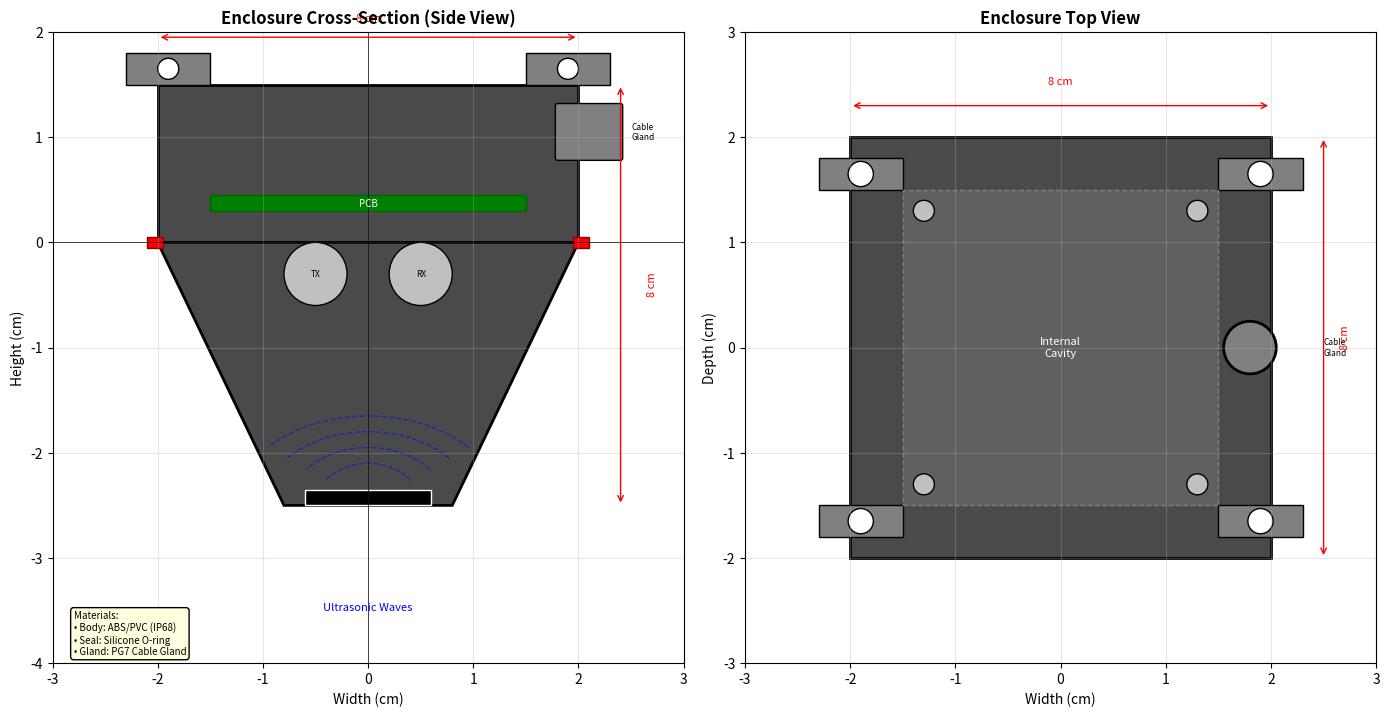

Reproduce this figure in Python. (Note: this script raises an exception after producing the figure.)
#!/usr/bin/env python3
"""
Generate Enclosure Design for Ultrasonic Sensor
"""

import matplotlib.pyplot as plt
import matplotlib.patches as mpatches
from matplotlib.patches import Rectangle, FancyBboxPatch, Polygon, Circle, Arc, Wedge
import numpy as np
from mpl_toolkits.mplot3d import Axes3D
from mpl_toolkits.mplot3d.art3d import Poly3DCollection

def create_enclosure_2d():
    """Create 2D cross-section and top view of enclosure"""
    fig, axes = plt.subplots(1, 2, figsize=(14, 8))
    
    # =====================================================
    # CROSS-SECTION VIEW (Side view)
    # =====================================================
    ax1 = axes[0]
    ax1.set_xlim(-3, 3)
    ax1.set_ylim(-4, 2)
    ax1.set_aspect('equal')
    ax1.set_title('Enclosure Cross-Section (Side View)', fontsize=12, fontweight='bold')
    ax1.set_xlabel('Width (cm)', fontsize=10)
    ax1.set_ylabel('Height (cm)', fontsize=10)
    ax1.grid(True, alpha=0.3)
    ax1.axhline(y=0, color='k', linewidth=0.5)
    ax1.axvline(x=0, color='k', linewidth=0.5)
    
    # Main enclosure body (rectangular top)
    body = Rectangle((-2, 0), 4, 1.5, facecolor='#4a4a4a', edgecolor='black', linewidth=2)
    ax1.add_patch(body)
    
    # Cone section
    cone = Polygon([(-2, 0), (2, 0), (0.8, -2.5), (-0.8, -2.5)],
                   facecolor='#4a4a4a', edgecolor='black', linewidth=2)
    ax1.add_patch(cone)
    
    # Sensor opening at bottom
    opening = Rectangle((-0.6, -2.5), 1.2, 0.15, facecolor='black', edgecolor='white', linewidth=1)
    ax1.add_patch(opening)
    
    # PCB inside
    pcb = Rectangle((-1.5, 0.3), 3, 0.15, facecolor='green', edgecolor='darkgreen', linewidth=1)
    ax1.add_patch(pcb)
    ax1.text(0, 0.37, 'PCB', fontsize=7, ha='center', va='center', color='white')
    
    # Ultrasonic transducers
    tx = Circle((-0.5, -0.3), 0.3, facecolor='silver', edgecolor='black', linewidth=1)
    ax1.add_patch(tx)
    ax1.text(-0.5, -0.3, 'TX', fontsize=6, ha='center', va='center')
    
    rx = Circle((0.5, -0.3), 0.3, facecolor='silver', edgecolor='black', linewidth=1)
    ax1.add_patch(rx)
    ax1.text(0.5, -0.3, 'RX', fontsize=6, ha='center', va='center')
    
    # Sound wave representation
    for i in range(4):
        arc = Arc((0, -2.5), 1 + i*0.5, 0.8 + i*0.3, angle=0, theta1=30, theta2=150,
                 linewidth=1, color='blue', linestyle='--', alpha=0.5)
        ax1.add_patch(arc)
    ax1.text(0, -3.5, 'Ultrasonic Waves', fontsize=8, ha='center', color='blue', style='italic')
    
    # O-ring seal
    oring = Rectangle((-2.1, -0.05), 0.15, 0.1, facecolor='red', edgecolor='darkred')
    ax1.add_patch(oring)
    oring2 = Rectangle((1.95, -0.05), 0.15, 0.1, facecolor='red', edgecolor='darkred')
    ax1.add_patch(oring2)
    
    # Cable gland
    gland = FancyBboxPatch((1.8, 0.8), 0.6, 0.5, boxstyle="round,pad=0.02",
                           facecolor='gray', edgecolor='black', linewidth=1)
    ax1.add_patch(gland)
    ax1.text(2.5, 1.05, 'Cable\nGland', fontsize=6, va='center')
    
    # Mounting bracket
    bracket = Polygon([(-2.3, 1.5), (-2.3, 1.8), (-1.5, 1.8), (-1.5, 1.5)],
                     facecolor='gray', edgecolor='black', linewidth=1)
    ax1.add_patch(bracket)
    bracket2 = Polygon([(2.3, 1.5), (2.3, 1.8), (1.5, 1.8), (1.5, 1.5)],
                      facecolor='gray', edgecolor='black', linewidth=1)
    ax1.add_patch(bracket2)
    
    # Mounting holes
    hole1 = Circle((-1.9, 1.65), 0.1, facecolor='white', edgecolor='black')
    ax1.add_patch(hole1)
    hole2 = Circle((1.9, 1.65), 0.1, facecolor='white', edgecolor='black')
    ax1.add_patch(hole2)
    
    # Dimension lines
    # Width
    ax1.annotate('', xy=(-2, 1.95), xytext=(2, 1.95),
                arrowprops=dict(arrowstyle='<->', color='red', lw=1))
    ax1.text(0, 2.1, '8 cm', fontsize=8, ha='center', color='red')
    
    # Height
    ax1.annotate('', xy=(2.4, 1.5), xytext=(2.4, -2.5),
                arrowprops=dict(arrowstyle='<->', color='red', lw=1))
    ax1.text(2.7, -0.5, '8 cm', fontsize=8, ha='center', color='red', rotation=90)
    
    # Legend
    ax1.text(-2.8, -3.5, 'Materials:\n• Body: ABS/PVC (IP68)\n• Seal: Silicone O-ring\n• Gland: PG7 Cable Gland',
             fontsize=7, va='top', bbox=dict(boxstyle='round', facecolor='lightyellow'))
    
    # =====================================================
    # TOP VIEW
    # =====================================================
    ax2 = axes[1]
    ax2.set_xlim(-3, 3)
    ax2.set_ylim(-3, 3)
    ax2.set_aspect('equal')
    ax2.set_title('Enclosure Top View', fontsize=12, fontweight='bold')
    ax2.set_xlabel('Width (cm)', fontsize=10)
    ax2.set_ylabel('Depth (cm)', fontsize=10)
    ax2.grid(True, alpha=0.3)
    
    # Outer body
    outer = Rectangle((-2, -2), 4, 4, facecolor='#4a4a4a', edgecolor='black', linewidth=2)
    ax2.add_patch(outer)
    
    # Mounting tabs
    tab1 = Rectangle((-2.3, 1.5), 0.8, 0.3, facecolor='gray', edgecolor='black', linewidth=1)
    ax2.add_patch(tab1)
    tab2 = Rectangle((1.5, 1.5), 0.8, 0.3, facecolor='gray', edgecolor='black', linewidth=1)
    ax2.add_patch(tab2)
    tab3 = Rectangle((-2.3, -1.8), 0.8, 0.3, facecolor='gray', edgecolor='black', linewidth=1)
    ax2.add_patch(tab3)
    tab4 = Rectangle((1.5, -1.8), 0.8, 0.3, facecolor='gray', edgecolor='black', linewidth=1)
    ax2.add_patch(tab4)
    
    # Mounting holes
    for hx, hy in [(-1.9, 1.65), (1.9, 1.65), (-1.9, -1.65), (1.9, -1.65)]:
        hole = Circle((hx, hy), 0.12, facecolor='white', edgecolor='black', linewidth=1)
        ax2.add_patch(hole)
    
    # Inner cavity
    inner = Rectangle((-1.5, -1.5), 3, 3, facecolor='#606060', edgecolor='gray', linewidth=1, linestyle='--')
    ax2.add_patch(inner)
    ax2.text(0, 0, 'Internal\nCavity', fontsize=8, ha='center', va='center', color='white')
    
    # Cable gland position
    gland_pos = Circle((1.8, 0), 0.25, facecolor='gray', edgecolor='black', linewidth=2)
    ax2.add_patch(gland_pos)
    ax2.text(2.5, 0, 'Cable\nGland', fontsize=6, va='center')
    
    # Lid screws
    for sx, sy in [(-1.3, 1.3), (1.3, 1.3), (-1.3, -1.3), (1.3, -1.3)]:
        screw = Circle((sx, sy), 0.1, facecolor='silver', edgecolor='black', linewidth=1)
        ax2.add_patch(screw)
    
    # Dimensions
    ax2.annotate('', xy=(-2, 2.3), xytext=(2, 2.3),
                arrowprops=dict(arrowstyle='<->', color='red', lw=1))
    ax2.text(0, 2.5, '8 cm', fontsize=8, ha='center', color='red')
    
    ax2.annotate('', xy=(2.5, -2), xytext=(2.5, 2),
                arrowprops=dict(arrowstyle='<->', color='red', lw=1))
    ax2.text(2.7, 0, '8 cm', fontsize=8, ha='center', color='red', rotation=90)
    
    plt.tight_layout()
    plt.savefig('/workspaces/ultraman/research_paper/images/enclosure_2d.png', dpi=300, 
                bbox_inches='tight', facecolor='white')
    plt.savefig('/workspaces/ultraman/research_paper/images/enclosure_2d.pdf', 
                bbox_inches='tight', facecolor='white')
    print("2D enclosure design saved!")

def create_enclosure_3d():
    """Create 3D isometric view of enclosure"""
    fig = plt.figure(figsize=(12, 10))
    ax = fig.add_subplot(111, projection='3d')
    
    # Enclosure dimensions (in arbitrary units for visualization)
    width = 4
    depth = 4
    height_top = 1.5
    height_cone = 2.5
    cone_bottom = 1.5
    
    # Top box vertices
    box_vertices = [
        # Bottom face of box
        [-width/2, -depth/2, 0],
        [width/2, -depth/2, 0],
        [width/2, depth/2, 0],
        [-width/2, depth/2, 0],
        # Top face of box
        [-width/2, -depth/2, height_top],
        [width/2, -depth/2, height_top],
        [width/2, depth/2, height_top],
        [-width/2, depth/2, height_top],
    ]
    
    # Box faces
    box_faces = [
        [box_vertices[0], box_vertices[1], box_vertices[5], box_vertices[4]],  # Front
        [box_vertices[1], box_vertices[2], box_vertices[6], box_vertices[5]],  # Right
        [box_vertices[2], box_vertices[3], box_vertices[7], box_vertices[6]],  # Back
        [box_vertices[3], box_vertices[0], box_vertices[4], box_vertices[7]],  # Left
        [box_vertices[4], box_vertices[5], box_vertices[6], box_vertices[7]],  # Top
    ]
    
    # Cone vertices
    cone_vertices_top = [
        [-width/2, -depth/2, 0],
        [width/2, -depth/2, 0],
        [width/2, depth/2, 0],
        [-width/2, depth/2, 0],
    ]
    cone_vertices_bottom = [
        [-cone_bottom/2, -cone_bottom/2, -height_cone],
        [cone_bottom/2, -cone_bottom/2, -height_cone],
        [cone_bottom/2, cone_bottom/2, -height_cone],
        [-cone_bottom/2, cone_bottom/2, -height_cone],
    ]
    
    # Cone faces
    cone_faces = [
        [cone_vertices_top[0], cone_vertices_top[1], cone_vertices_bottom[1], cone_vertices_bottom[0]],  # Front
        [cone_vertices_top[1], cone_vertices_top[2], cone_vertices_bottom[2], cone_vertices_bottom[1]],  # Right
        [cone_vertices_top[2], cone_vertices_top[3], cone_vertices_bottom[3], cone_vertices_bottom[2]],  # Back
        [cone_vertices_top[3], cone_vertices_top[0], cone_vertices_bottom[0], cone_vertices_bottom[3]],  # Left
        [cone_vertices_bottom[0], cone_vertices_bottom[1], cone_vertices_bottom[2], cone_vertices_bottom[3]],  # Bottom
    ]
    
    # Draw box
    box_collection = Poly3DCollection(box_faces, alpha=0.8, facecolor='#4a4a4a', 
                                       edgecolor='black', linewidth=1)
    ax.add_collection3d(box_collection)
    
    # Draw cone
    cone_collection = Poly3DCollection(cone_faces, alpha=0.8, facecolor='#5a5a5a', 
                                        edgecolor='black', linewidth=1)
    ax.add_collection3d(cone_collection)
    
    # Mounting brackets (simplified)
    bracket_size = 0.3
    for bx, by in [(-width/2 - 0.3, depth/2 - 0.5), (width/2, depth/2 - 0.5),
                   (-width/2 - 0.3, -depth/2 + 0.2), (width/2, -depth/2 + 0.2)]:
        bracket_verts = [
            [bx, by, height_top],
            [bx + bracket_size, by, height_top],
            [bx + bracket_size, by + bracket_size, height_top],
            [bx, by + bracket_size, height_top],
            [bx, by, height_top + 0.3],
            [bx + bracket_size, by, height_top + 0.3],
            [bx + bracket_size, by + bracket_size, height_top + 0.3],
            [bx, by + bracket_size, height_top + 0.3],
        ]
    
    # Add sensor opening indicator
    opening_size = 0.8
    opening_verts = [
        [-opening_size/2, -opening_size/2, -height_cone],
        [opening_size/2, -opening_size/2, -height_cone],
        [opening_size/2, opening_size/2, -height_cone],
        [-opening_size/2, opening_size/2, -height_cone],
    ]
    opening_face = Poly3DCollection([[opening_verts[0], opening_verts[1], 
                                      opening_verts[2], opening_verts[3]]], 
                                    alpha=1, facecolor='black', edgecolor='white', linewidth=2)
    ax.add_collection3d(opening_face)
    
    # Sound waves (circles below sensor)
    theta = np.linspace(0, 2*np.pi, 50)
    for r in [0.8, 1.2, 1.6, 2.0]:
        x_wave = r * np.cos(theta)
        y_wave = r * np.sin(theta)
        z_wave = np.full_like(x_wave, -height_cone - 0.5 - r*0.3)
        ax.plot(x_wave, y_wave, z_wave, 'b--', alpha=0.4, linewidth=1)
    
    # Cable gland
    cable_theta = np.linspace(0, 2*np.pi, 20)
    cable_x = 0.2 * np.cos(cable_theta) + width/2 + 0.15
    cable_y = 0.2 * np.sin(cable_theta)
    cable_z = np.full_like(cable_x, height_top/2)
    ax.plot(cable_x, cable_y, cable_z, 'gray', linewidth=3)
    
    # Labels
    ax.text(0, 0, height_top + 0.5, 'Enclosure Body\n(ABS/PVC IP68)', fontsize=9, 
            ha='center', va='bottom')
    ax.text(0, 0, -height_cone - 0.3, 'Sensor Opening', fontsize=8, ha='center', color='blue')
    ax.text(width/2 + 0.5, 0, height_top/2, 'Cable\nGland', fontsize=7)
    
    # Set labels and title
    ax.set_xlabel('Width (cm)')
    ax.set_ylabel('Depth (cm)')
    ax.set_zlabel('Height (cm)')
    ax.set_title('3D Isometric View - Waterproof Sensor Enclosure', fontsize=12, fontweight='bold')
    
    # Set viewing angle
    ax.view_init(elev=25, azim=45)
    
    # Set axis limits
    ax.set_xlim(-4, 4)
    ax.set_ylim(-4, 4)
    ax.set_zlim(-4, 3)
    
    plt.tight_layout()
    plt.savefig('/workspaces/ultraman/research_paper/images/enclosure_3d.png', dpi=300, 
                bbox_inches='tight', facecolor='white')
    plt.savefig('/workspaces/ultraman/research_paper/images/enclosure_3d.pdf', 
                bbox_inches='tight', facecolor='white')
    print("3D enclosure design saved!")

def create_mounting_diagram():
    """Create pole mounting installation diagram"""
    fig, ax = plt.subplots(1, 1, figsize=(10, 12))
    ax.set_xlim(-3, 7)
    ax.set_ylim(-2, 12)
    ax.set_aspect('equal')
    ax.axis('off')
    ax.set_title('Installation Diagram - Pole Mounting', fontsize=14, fontweight='bold')
    
    # Ground level
    ground = Rectangle((-3, 0), 10, 0.3, facecolor='#8B4513', edgecolor='black', linewidth=2)
    ax.add_patch(ground)
    ax.text(2, -0.3, 'Ground Level', fontsize=9, ha='center')
    
    # Water surface (flood level)
    water = Rectangle((-3, 0.3), 10, 2, facecolor='#87CEEB', edgecolor='blue', linewidth=1, alpha=0.6)
    ax.add_patch(water)
    ax.text(2, 1.3, 'Flood Water Level', fontsize=9, ha='center', color='darkblue')
    
    # Mounting pole
    pole = Rectangle((0, 0.3), 0.4, 10, facecolor='gray', edgecolor='black', linewidth=2)
    ax.add_patch(pole)
    ax.text(0.7, 5, 'Steel/Concrete\nPole (3-4m)', fontsize=8, va='center')
    
    # Sensor enclosure
    enclosure_body = Rectangle((-0.8, 8), 2, 1.2, facecolor='#4a4a4a', edgecolor='black', linewidth=2)
    ax.add_patch(enclosure_body)
    
    # Cone
    cone = Polygon([(-0.8, 8), (1.2, 8), (0.6, 6.5), (-0.2, 6.5)],
                   facecolor='#4a4a4a', edgecolor='black', linewidth=2)
    ax.add_patch(cone)
    ax.text(0.2, 8.6, 'Sensor', fontsize=8, ha='center', va='center', color='white')
    
    # Mounting bracket
    bracket = Rectangle((-0.2, 9.2), 0.6, 0.3, facecolor='silver', edgecolor='black', linewidth=1)
    ax.add_patch(bracket)
    
    # Cable going up
    ax.plot([1.2, 1.5, 1.5, 0.6, 0.6], [8.5, 8.5, 10.5, 10.5, 11], 'k-', linewidth=2)
    ax.text(1.8, 9.5, 'Power/Data\nCable', fontsize=7)
    
    # Solar panel (on top)
    solar = Polygon([(0, 10.5), (-1, 11.5), (1.5, 11.5), (0.5, 10.5)],
                    facecolor='darkblue', edgecolor='black', linewidth=2)
    ax.add_patch(solar)
    ax.text(0.25, 11.7, 'Solar Panel', fontsize=8, ha='center')
    
    # Sound waves
    for i in range(5):
        arc = Arc((0.2, 6.5), 1 + i*0.6, 0.6 + i*0.3, angle=0, theta1=20, theta2=160,
                 linewidth=1, color='blue', linestyle='--', alpha=0.5)
        ax.add_patch(arc)
    
    # Dimension arrows
    # Pole height
    ax.annotate('', xy=(3, 0.3), xytext=(3, 10.3),
                arrowprops=dict(arrowstyle='<->', color='red', lw=1.5))
    ax.text(3.3, 5, '3-4 m\n(Pole Height)', fontsize=9, va='center', color='red')
    
    # Sensor height
    ax.annotate('', xy=(4.5, 2.3), xytext=(4.5, 6.5),
                arrowprops=dict(arrowstyle='<->', color='green', lw=1.5))
    ax.text(4.8, 4.5, 'Detection\nRange\n(0.2-5m)', fontsize=8, va='center', color='green')
    
    # Water level measurement
    ax.annotate('', xy=(-2, 2.3), xytext=(-2, 6.5),
                arrowprops=dict(arrowstyle='<->', color='blue', lw=1.5))
    ax.text(-2.8, 4.5, 'Measured\nDistance', fontsize=8, va='center', color='blue')
    
    # Labels
    ax.text(5, 8, 'Installation Notes:', fontsize=10, fontweight='bold')
    notes = """• Mount sensor facing downward
• Ensure unobstructed view of water
• Minimum height: 0.5m above max flood
• Secure cable with cable ties
• Use stainless steel brackets
• Apply waterproof sealant at joints"""
    ax.text(5, 7.5, notes, fontsize=8, va='top', 
            bbox=dict(boxstyle='round', facecolor='lightyellow', alpha=0.8))
    
    plt.tight_layout()
    plt.savefig('/workspaces/ultraman/research_paper/images/mounting_diagram.png', dpi=300, 
                bbox_inches='tight', facecolor='white')
    plt.savefig('/workspaces/ultraman/research_paper/images/mounting_diagram.pdf', 
                bbox_inches='tight', facecolor='white')
    print("Mounting diagram saved!")

if __name__ == "__main__":
    create_enclosure_2d()
    create_enclosure_3d()
    create_mounting_diagram()
